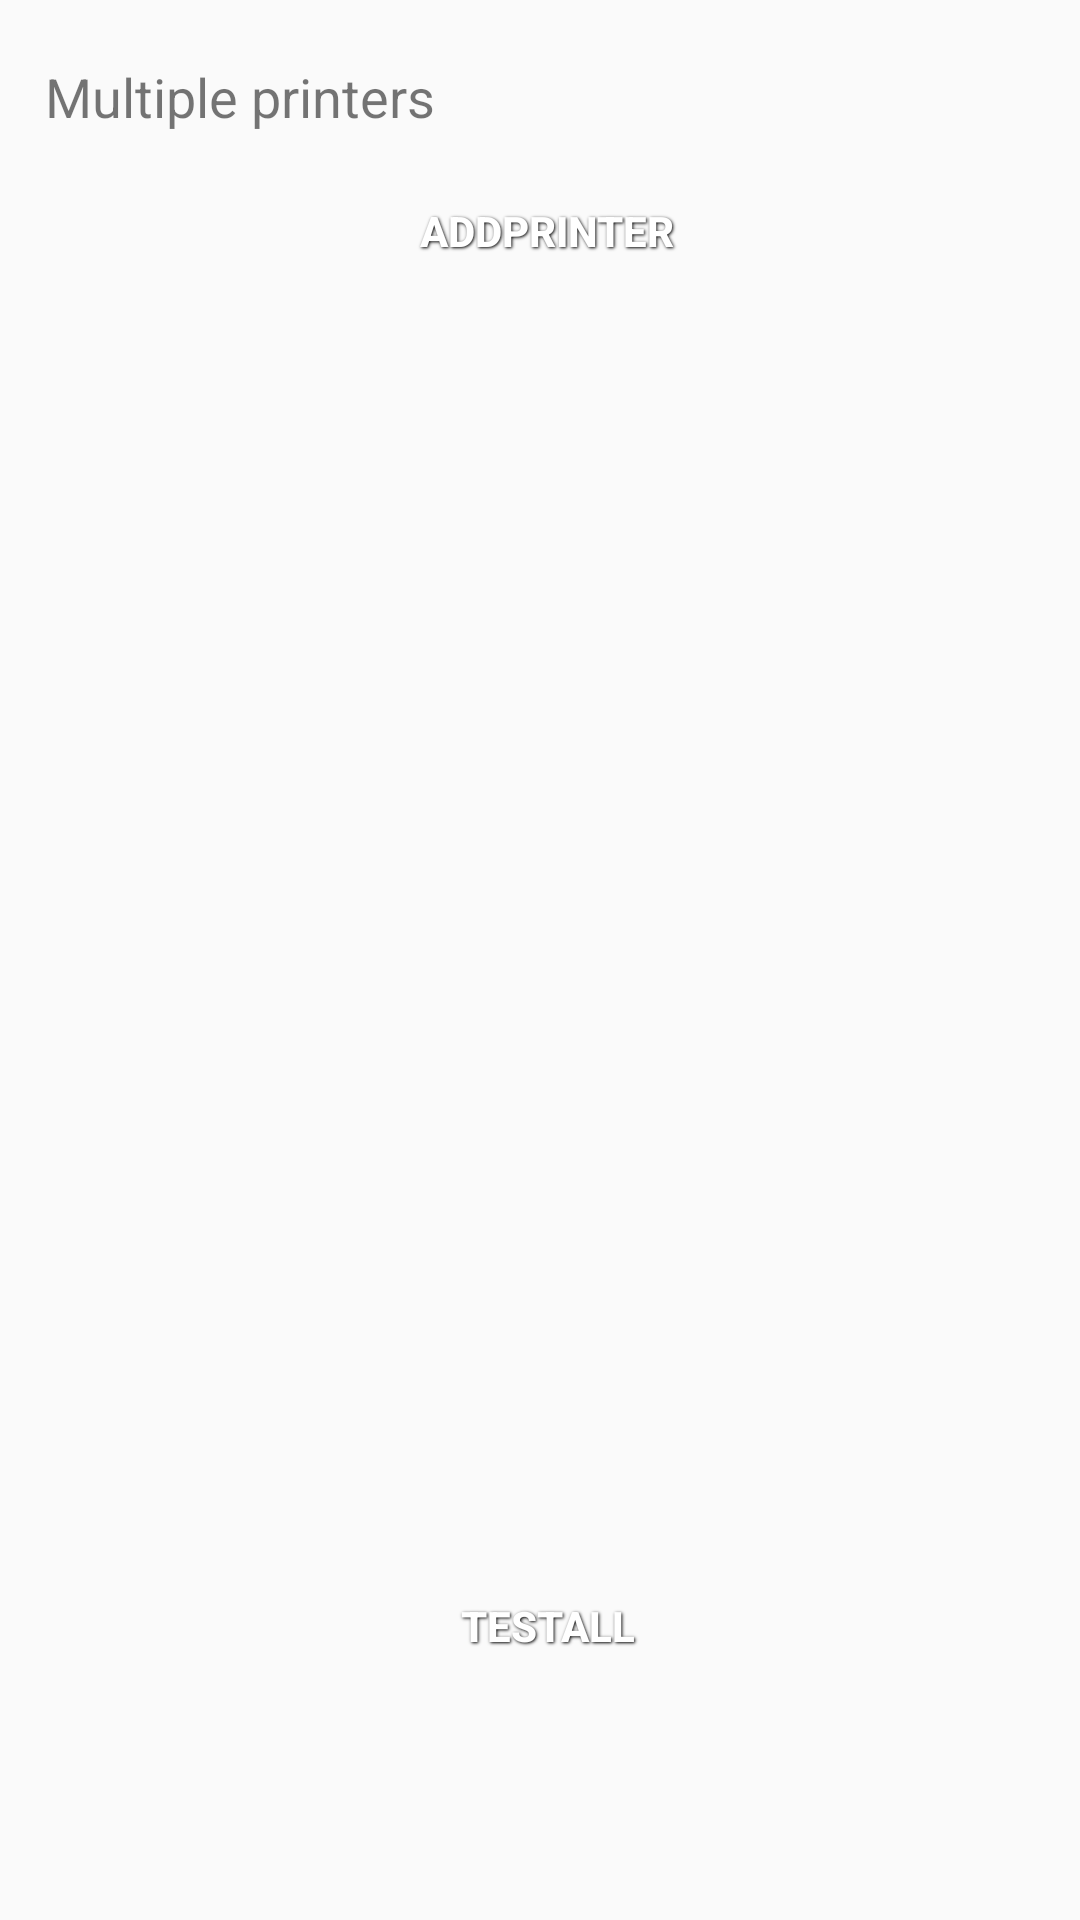

Reconstruct the res/layout file that produces this screen, plus the resources it refers to.
<!-- AndroidManifest.xml: application theme AppTheme -->
<!-- res/layout/activity_multi_printer.xml -->
<?xml version="1.0" encoding="utf-8"?>
<LinearLayout xmlns:android="http://schemas.android.com/apk/res/android"
    xmlns:app="http://schemas.android.com/apk/res-auto"
    xmlns:tools="http://schemas.android.com/tools"
    android:layout_width="match_parent"
    android:layout_height="match_parent"
    android:orientation="vertical"
    tools:context=".MultiPrinterActivity">

    <TextView
        android:layout_width="wrap_content"
        android:layout_height="wrap_content"
        android:layout_marginLeft="15dp"
        android:layout_marginTop="20dp"
        android:text="@string/MultiPrinter"
        android:textSize="18sp" />

    <LinearLayout
        android:layout_width="match_parent"
        android:layout_height="45dp"
        android:layout_marginLeft="10dp"
        android:layout_marginRight="10dp"
        android:layout_marginTop="10dp"
        android:orientation="horizontal"
        android:visibility="visible">
        <Button
            android:id="@+id/addPrinter_btn"
            style="@style/ButtonText"
            android:layout_width="0dp"
            android:layout_height="match_parent"
            android:layout_marginLeft="5dp"
            android:layout_weight="1"
            android:text="@string/AddPrinter" />
    </LinearLayout>
    <LinearLayout
        android:layout_width="match_parent"
        android:layout_height="400dp"
        android:layout_marginLeft="10dp"
        android:layout_marginRight="10dp"
        android:layout_marginTop="10dp"
        android:orientation="horizontal"
        android:visibility="visible"
        >
        <androidx.recyclerview.widget.RecyclerView
            android:id="@+id/printer_list"
            android:layout_width="match_parent"
            android:layout_height="match_parent"/>
    </LinearLayout>
    <LinearLayout
        android:layout_width="match_parent"
        android:layout_height="45dp"
        android:layout_marginLeft="10dp"
        android:layout_marginRight="10dp"
        android:layout_marginTop="10dp"
        android:orientation="horizontal"
        android:visibility="visible">

        <Button
            android:id="@+id/testAll_btn"
            style="@style/ButtonText"
            android:layout_width="0dp"
            android:layout_height="match_parent"
            android:layout_marginLeft="5dp"
            android:layout_weight="1"
            android:text="@string/TestAll" />
    </LinearLayout>

</LinearLayout>
<!-- resources referenced by this layout -->
<resources>
  <string name="AddPrinter">AddPrinter</string>
  <string name="MultiPrinter">Multiple printers</string>
  <string name="TestAll">TestAll</string>
  <style name="ButtonText">
          <item name="android:layout_width">fill_parent</item>
          <item name="android:layout_height">wrap_content</item>
          <item name="android:textColor">#ffffff</item>
          <item name="android:gravity">center</item>
          <item name="android:textStyle">bold</item>
          <item name="android:shadowColor">#000000</item>
          <item name="android:shadowDx">1</item>
          <item name="android:shadowDy">1</item>
          <item name="android:shadowRadius">2</item>
          <item name="android:background">@drawable/customer_button_selector</item>
      </style>
  <style name="AppTheme" parent="Theme.AppCompat.Light.DarkActionBar">
          
          <item name="colorPrimary">@color/colorPrimary</item>
          <item name="colorPrimaryDark">@color/colorPrimaryDark</item>
          <item name="colorAccent">@color/colorAccent</item>
      </style>
  <color name="colorPrimary">#52aeff</color>
  <color name="colorPrimaryDark">#52aeff</color>
  <color name="colorAccent">#FF4081</color>
</resources>
